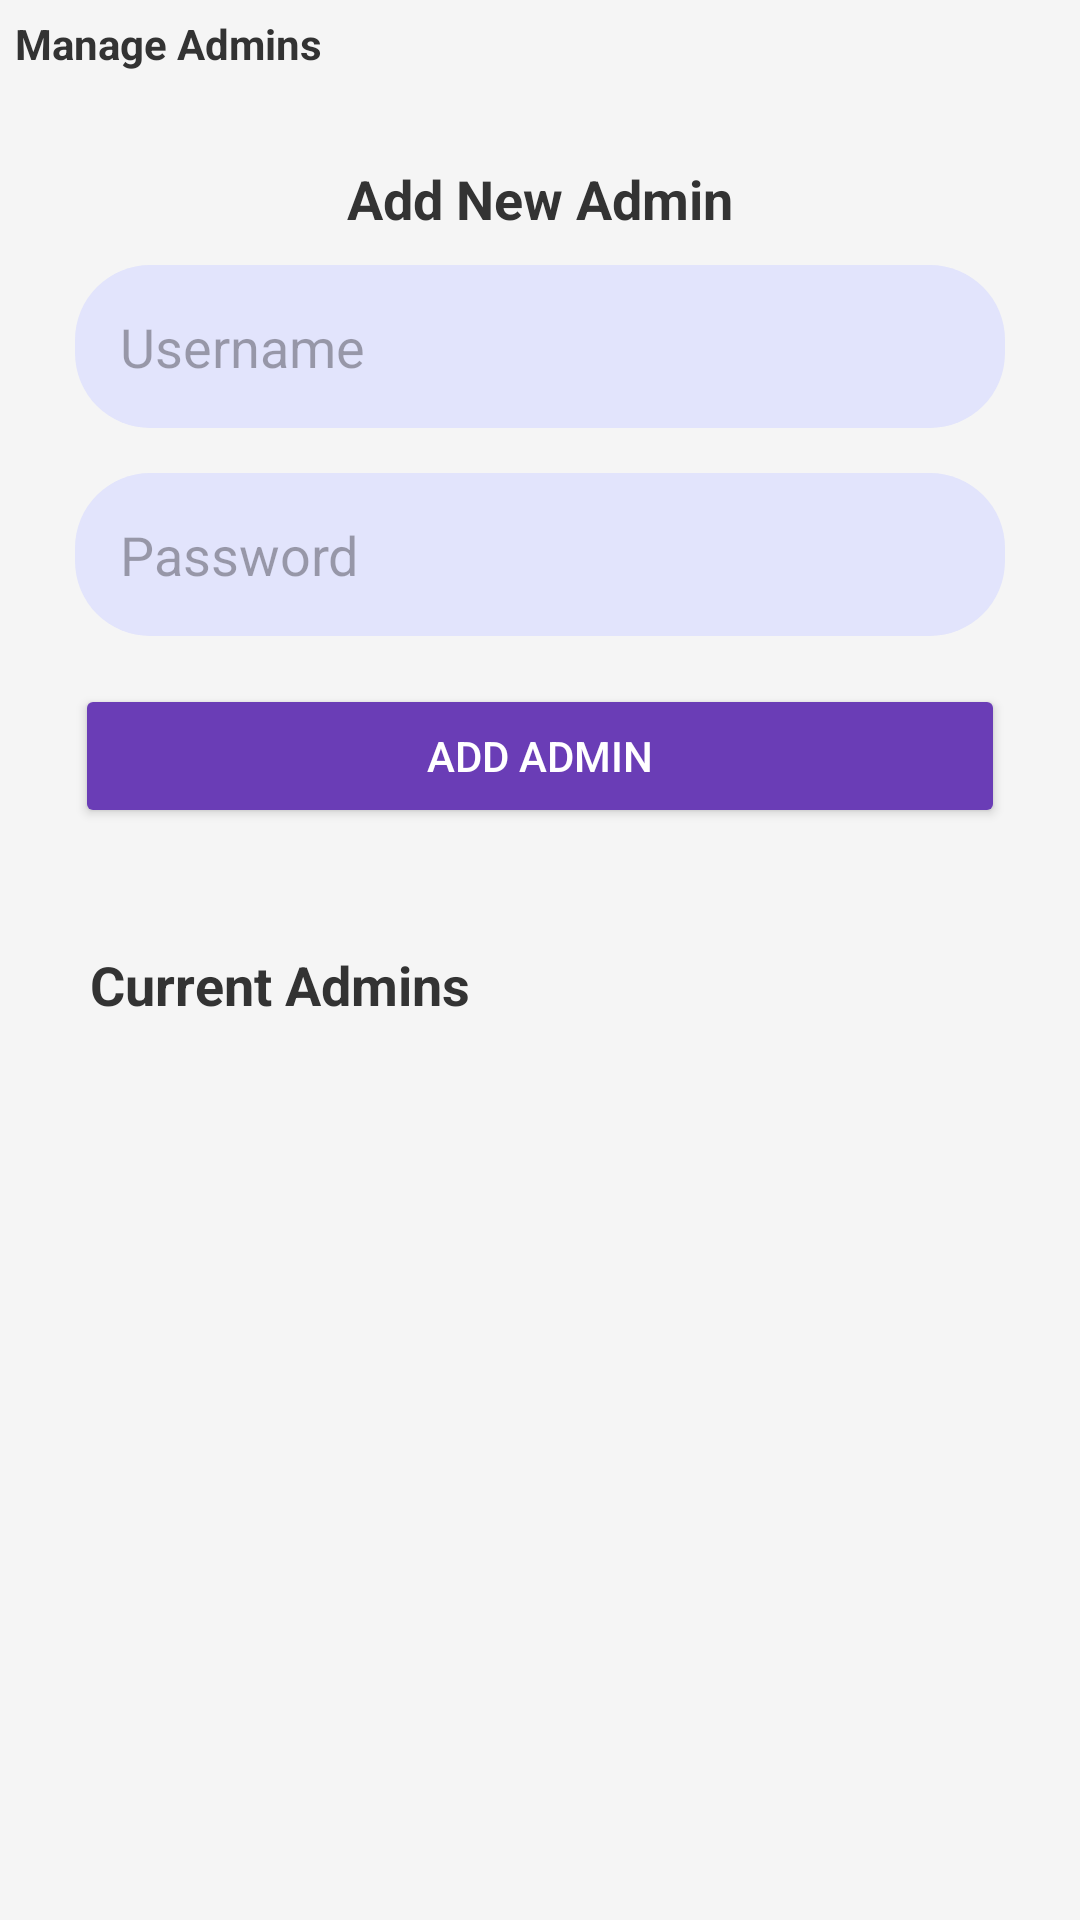

Reconstruct the res/layout file that produces this screen, plus the resources it refers to.
<!-- AndroidManifest.xml: application theme Theme.KUETPlayStore -->
<!-- res/layout/fragment_admin_manage.xml -->
<?xml version="1.0" encoding="utf-8"?>
<LinearLayout xmlns:android="http://schemas.android.com/apk/res/android"
    xmlns:app="http://schemas.android.com/apk/res-auto"
    android:layout_width="match_parent"
    android:layout_height="match_parent"
    xmlns:tools="http://schemas.android.com/tools"
    android:orientation="vertical"
    android:background="#F5F5F5">


    <TextView
        android:layout_width="match_parent"
        android:layout_height="wrap_content"
        android:padding="5dp"
        android:text="Manage Admins"
        android:textColor="#333333"
        android:textStyle="bold" />

    <ScrollView
        android:layout_width="match_parent"
        android:layout_height="match_parent">

        <LinearLayout
            android:layout_width="match_parent"
            android:layout_height="wrap_content"
            android:orientation="vertical"
            android:padding="5dp">



            <LinearLayout
                android:layout_width="match_parent"
                android:layout_height="wrap_content"
                android:orientation="vertical"
                android:padding="20dp">

                <TextView
                    android:layout_width="match_parent"
                    android:layout_height="wrap_content"
                    android:text="Add New Admin"
                    android:textAlignment="center"
                    android:textColor="#333333"
                    android:textSize="18sp"
                    android:textStyle="bold" />

                <EditText
                    android:id="@+id/adminNameInput"
                    android:layout_width="match_parent"
                    android:layout_height="wrap_content"
                    android:ems="10"
                    android:inputType="text"
                    android:padding="15dp"
                    android:hint="Username"
                    android:layout_marginTop="10dp"
                    android:background="@drawable/input_bg"
                    android:text="" />


                <EditText
                    android:id="@+id/adminPasswordInput"
                    android:layout_width="match_parent"
                    android:layout_height="wrap_content"
                    android:ems="10"
                    android:hint="Password"
                    android:layout_marginTop="15dp"
                    android:inputType="textPassword"
                    android:padding="15dp"
                    android:background="@drawable/input_bg"
                    android:text="" />

                <Button
                    android:id="@+id/addAdminButton"
                    android:layout_width="match_parent"
                    android:layout_height="wrap_content"
                    android:layout_marginTop="16dp"
                    android:padding="10dp"
                    android:backgroundTint="#6A3DB6"
                    android:text="Add Admin"
                    android:textColor="@color/white"
                    app:cornerRadius="30dp" />

            </LinearLayout>



            <LinearLayout
                android:layout_width="match_parent"
                android:layout_height="wrap_content"
                android:layout_marginStart="5dp"
                android:layout_marginEnd="5dp"
                android:orientation="vertical"
                android:padding="20dp">

                <TextView
                    android:layout_width="wrap_content"
                    android:layout_height="wrap_content"
                    android:text="Current Admins"
                    android:textColor="#333333"
                    android:textSize="18sp"
                    android:textStyle="bold" />

                <ProgressBar
                    android:id="@+id/loadingProgress"
                    android:layout_width="wrap_content"
                    android:layout_height="wrap_content"
                    android:layout_gravity="center"
                    android:layout_marginTop="20dp"
                    android:visibility="gone" />

                <TextView
                    android:id="@+id/emptyText"
                    android:layout_width="wrap_content"
                    android:layout_height="wrap_content"
                    android:layout_marginTop="16dp"
                    android:text="No admins found"
                    android:textColor="#999999"
                    android:textSize="14sp"
                    android:visibility="gone" />

                <androidx.recyclerview.widget.RecyclerView
                    android:id="@+id/adminsRecyclerView"
                    android:layout_width="match_parent"
                    android:layout_height="wrap_content"
                    android:layout_marginTop="12dp"
                    tools:listitem="@layout/item_admin"
                    android:nestedScrollingEnabled="false" />

            </LinearLayout>


        </LinearLayout>

    </ScrollView>

</LinearLayout>
<!-- res/layout/item_admin.xml (included above) -->
<?xml version="1.0" encoding="utf-8"?>
<androidx.cardview.widget.CardView xmlns:android="http://schemas.android.com/apk/res/android"
    android:layout_width="match_parent"
    android:layout_height="wrap_content"
    xmlns:app="http://schemas.android.com/apk/res-auto"
    android:orientation="horizontal"
    android:padding="12dp"
    app:cardCornerRadius="30dp"
    android:layout_marginBottom="8dp"
    android:gravity="center_vertical">
    <LinearLayout
        android:layout_width="match_parent"
        android:layout_height="wrap_content"
        android:orientation="horizontal"
        android:padding="12dp"
        android:gravity="center_vertical">

    <ImageView
        android:layout_width="40dp"
        android:layout_height="40dp"
        android:src="@drawable/account_circle_24"
        android:padding="4dp" />

    <LinearLayout
        android:layout_width="0dp"
        android:layout_height="wrap_content"
        android:layout_weight="1"
        android:layout_marginStart="12dp"
        android:orientation="vertical">

        <TextView
            android:id="@+id/adminName"
            android:layout_width="wrap_content"
            android:layout_height="wrap_content"
            android:text="Admin Name"
            android:textSize="16sp"
            android:textStyle="bold"
            android:textColor="#333333" />

        <TextView
            android:id="@+id/adminEmail"
            android:layout_width="wrap_content"
            android:layout_height="wrap_content"
            android:text="admin@email.com"
            android:textSize="12sp"
            android:textColor="#666666" />

    </LinearLayout>

    <ImageView
        android:id="@+id/deleteButton"
        android:layout_width="36dp"
        android:layout_height="36dp"
        android:padding="6dp"
        android:src="@drawable/icon_trash" />

    </LinearLayout>
</androidx.cardview.widget.CardView>
<!-- resources referenced by this layout -->
<resources>
  <color name="white">#FFFFFFFF</color>
  <!-- drawable account_circle_24 (drawable) -->
  <vector xmlns:android="http://schemas.android.com/apk/res/android" android:height="24dp" android:tint="#4D6271" android:viewportHeight="24" android:viewportWidth="24" android:width="24dp">
        
      <path android:fillColor="@android:color/white" android:pathData="M12,2C6.48,2 2,6.48 2,12s4.48,10 10,10 10,-4.48 10,-10S17.52,2 12,2zM12,5c1.66,0 3,1.34 3,3s-1.34,3 -3,3 -3,-1.34 -3,-3 1.34,-3 3,-3zM12,19.2c-2.5,0 -4.71,-1.28 -6,-3.22 0.03,-1.99 4,-3.08 6,-3.08 1.99,0 5.97,1.09 6,3.08 -1.29,1.94 -3.5,3.22 -6,3.22z"/>
      
  </vector>
  <!-- drawable icon_trash (drawable) -->
  <vector xmlns:android="http://schemas.android.com/apk/res/android"
      android:width="800dp"
      android:height="800dp"
      android:viewportWidth="24"
      android:viewportHeight="24">
    <path
        android:pathData="M3,6.386C3,5.902 3.345,5.509 3.771,5.509L6.436,5.508C6.965,5.493 7.432,5.11 7.612,4.544C7.617,4.529 7.622,4.511 7.642,4.444L7.757,4.053C7.827,3.812 7.888,3.603 7.974,3.416C8.312,2.677 8.938,2.164 9.661,2.033C9.845,2 10.038,2 10.261,2H13.739C13.962,2 14.156,2 14.339,2.033C15.062,2.164 15.688,2.677 16.026,3.416C16.112,3.603 16.173,3.812 16.243,4.053L16.358,4.444C16.378,4.511 16.383,4.529 16.388,4.544C16.568,5.11 17.128,5.494 17.657,5.509H20.229C20.655,5.509 21,5.902 21,6.386C21,6.87 20.655,7.263 20.229,7.263H3.771C3.345,7.263 3,6.87 3,6.386Z"
        android:fillColor="#E91E63"/>
    <path
        android:pathData="M11.596,22H12.404C15.187,22 16.579,22 17.483,21.114C18.388,20.228 18.48,18.775 18.665,15.869L18.932,11.681C19.033,10.104 19.083,9.315 18.629,8.816C18.175,8.316 17.409,8.316 15.876,8.316H8.124C6.591,8.316 5.825,8.316 5.371,8.816C4.917,9.315 4.967,10.104 5.068,11.681L5.335,15.869C5.52,18.775 5.612,20.228 6.517,21.114C7.422,22 8.813,22 11.596,22ZM10.246,12.189C10.205,11.755 9.838,11.438 9.425,11.482C9.013,11.525 8.713,11.912 8.754,12.346L9.254,17.609C9.295,18.043 9.662,18.359 10.075,18.316C10.487,18.272 10.788,17.886 10.746,17.452L10.246,12.189ZM14.575,11.482C14.987,11.525 15.288,11.912 15.246,12.346L14.746,17.609C14.705,18.043 14.337,18.359 13.925,18.316C13.513,18.272 13.212,17.886 13.254,17.452L13.754,12.189C13.795,11.755 14.163,11.438 14.575,11.482Z"
        android:fillColor="#E91E63"
        android:fillType="evenOdd"/>
  </vector>
  <!-- drawable input_bg (drawable) -->
  <?xml version="1.0" encoding="utf-8"?>
  <shape xmlns:android="http://schemas.android.com/apk/res/android" android:shape="rectangle">
      <solid android:color="#E2E4FC"/>
      <corners android:radius="25dp"/>
  
  </shape>
  <style name="Theme.KUETPlayStore" parent="Base.Theme.KUETPlayStore" />
  <style name="Base.Theme.KUETPlayStore" parent="Theme.Material3.DayNight.NoActionBar">
          
          
      </style>
</resources>
